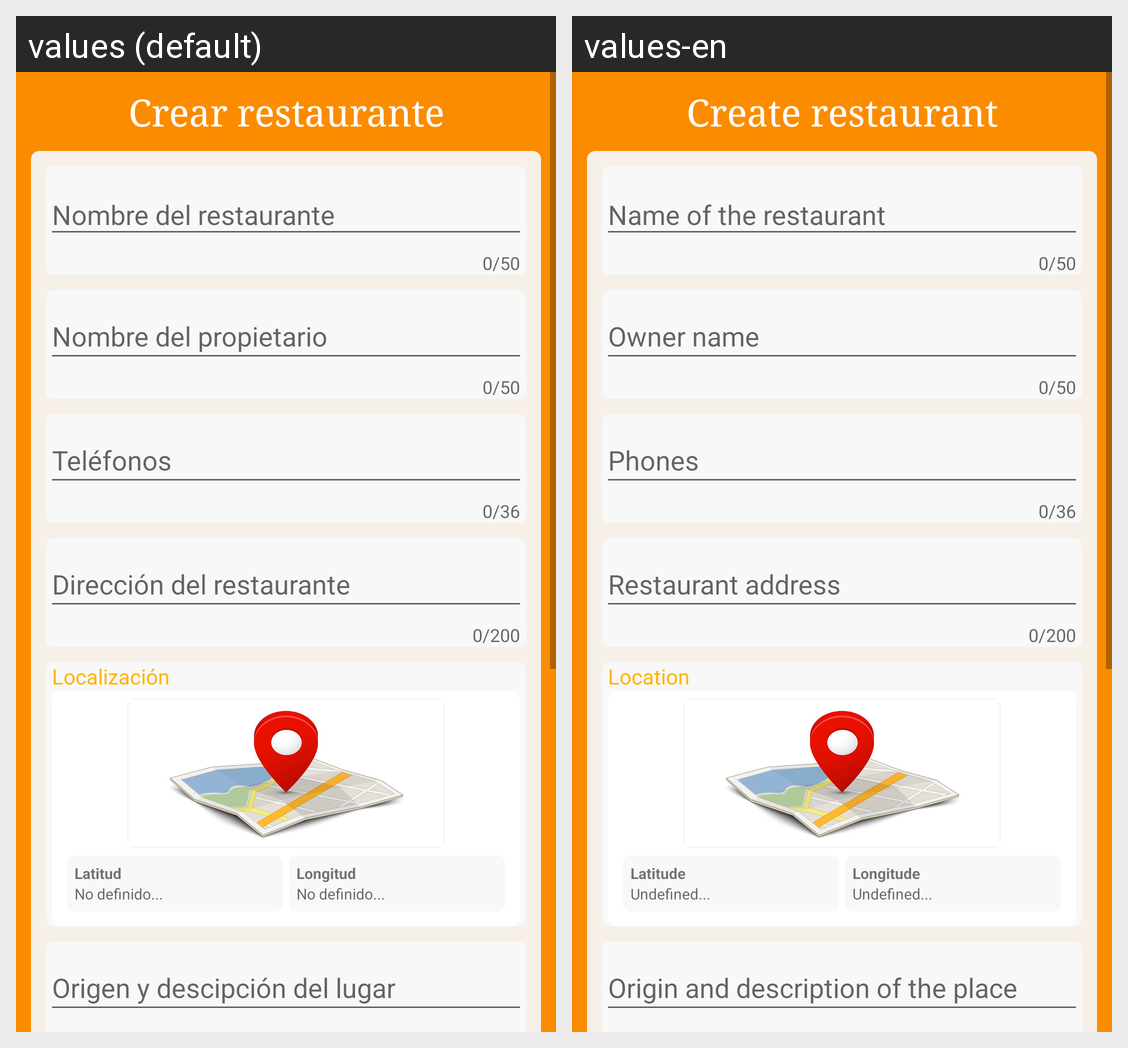

Strings drawn on this Android screen and how each of the app's shown locales translates them:
Android screen res/layout/activity_create_restaurant.xml rendered under 2 locales, left to right: values (default), values-en. Device: Nexus 5 (rendered at 1080×1920; each locale shown at half size, 540×960, under a caption strip naming it); theme AppTheme.
Strings drawn on this screen, with the default value and each locale's value (text and hints the layout hard-codes, and strings that could not be matched under every locale, appear in the picture but are not listed):

title_creat_restaurant
  values: Crear restaurante
  values-en: Create restaurant

tv_location
  values: Localización
  values-en: Location

tv_latitude
  values: Latitud
  values-en: Latitude

tv_lat_lng
  values: No definido...
  values-en: Undefined...

tv_longitude
  values: Longitud
  values-en: Longitude
